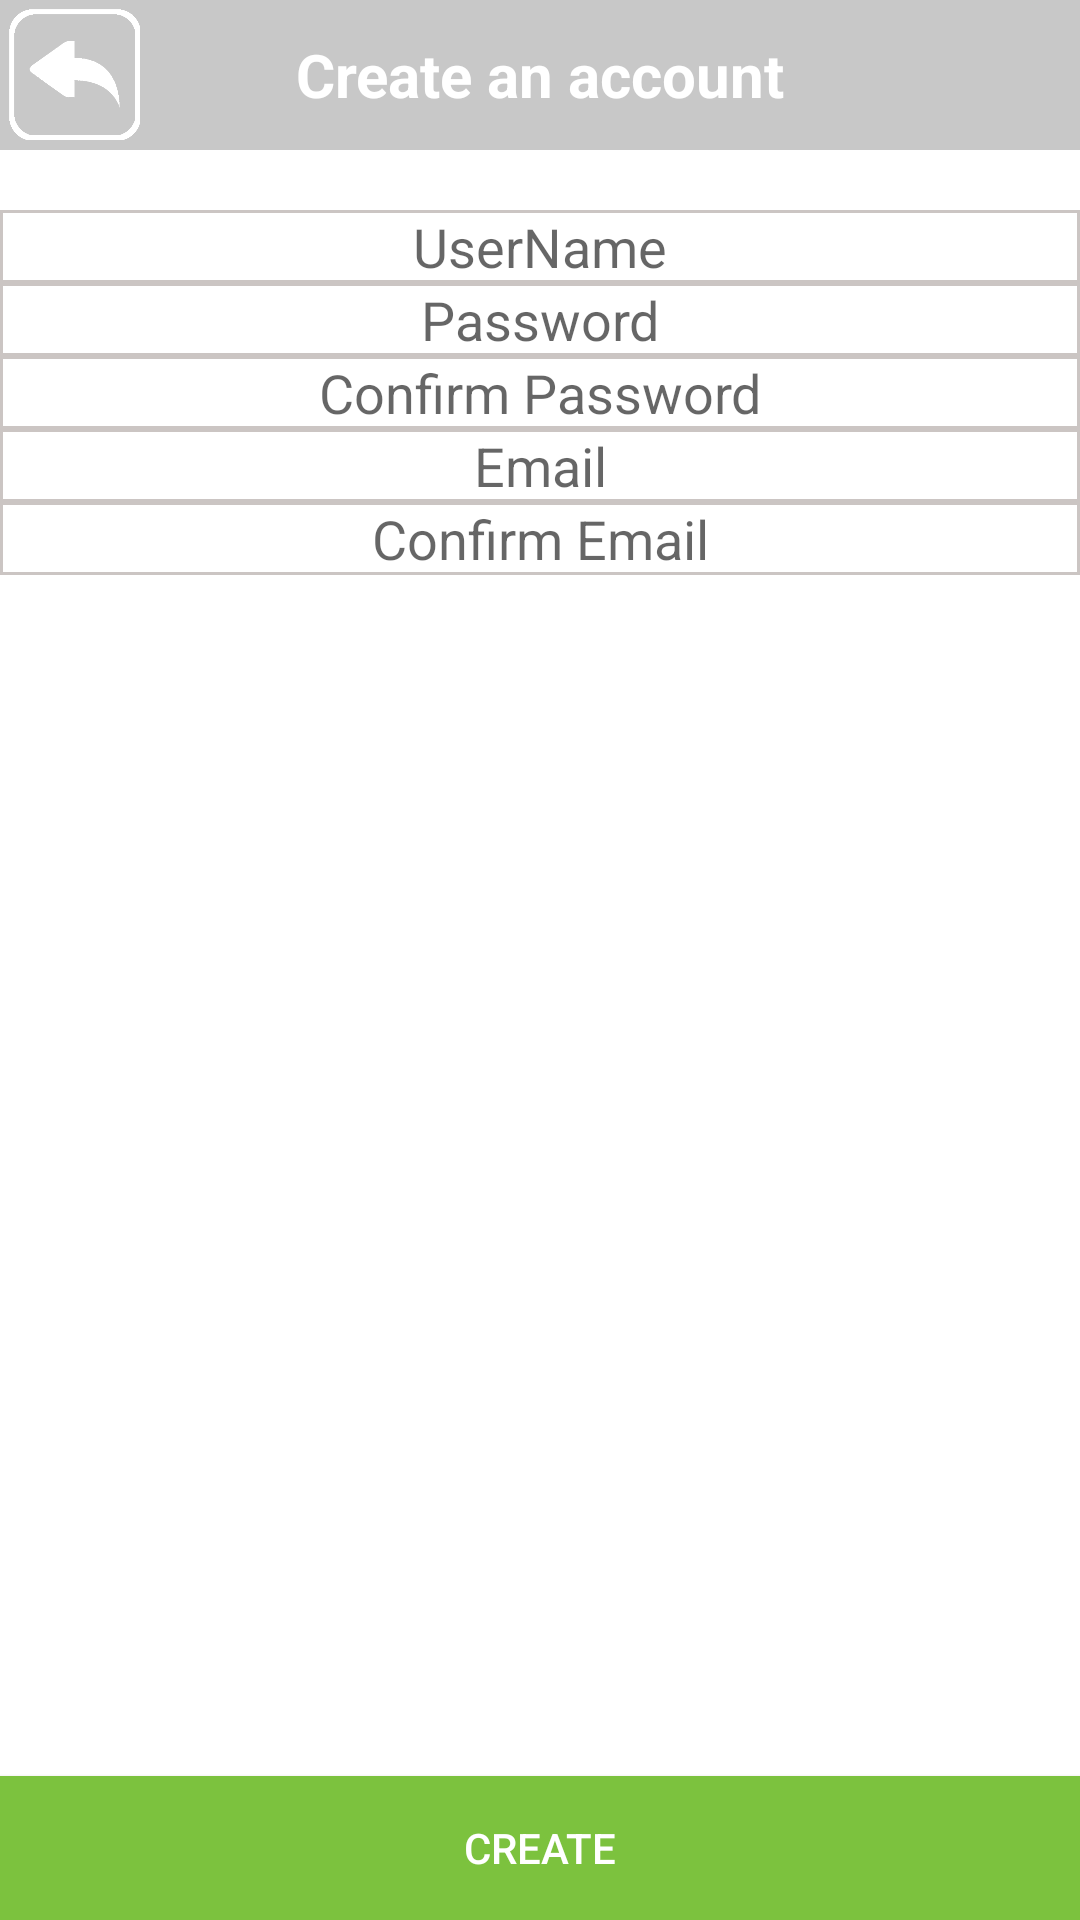

Produce the Android XML layout that renders to this screen, including the resource entries it uses.
<!-- AndroidManifest.xml: application theme AppTheme -->
<!-- res/layout/activity_register.xml -->
<?xml version="1.0" encoding="utf-8"?>

<android.support.constraint.ConstraintLayout xmlns:android="http://schemas.android.com/apk/res/android"
    xmlns:app="http://schemas.android.com/apk/res-auto"
    xmlns:tools="http://schemas.android.com/tools"
    android:layout_width="match_parent"
    android:layout_height="match_parent"
    android:background="@color/white"
    tools:context="com.example.harry.mainmenu.register">

    <RelativeLayout
        android:id="@+id/relativeLayout5"
        android:layout_width="match_parent"
        android:layout_height="50dp"
        android:background="@color/grey"
        app:layout_constraintEnd_toEndOf="parent"
        app:layout_constraintStart_toStartOf="parent"
        app:layout_constraintTop_toTopOf="parent">

        <TextView
            android:layout_width="match_parent"
            android:layout_height="match_parent"
            android:gravity="center"
            android:textSize="20dp"
            android:textStyle="bold"
            android:textColor="@color/white"
            android:text="Create an account"/>

        <ImageView
            android:id="@+id/backLogin"
            android:layout_width="50dp"
            android:layout_height="50dp"
            app:layout_constraintEnd_toEndOf="parent"
            app:layout_constraintStart_toStartOf="parent"
            app:layout_constraintTop_toTopOf="parent"
            android:clickable="true"
            android:onClick="backLogin"
            app:srcCompat="@drawable/backbutton" />

    </RelativeLayout>

    <RelativeLayout
        android:id="@+id/relativeLayout6"
        android:layout_width="match_parent"
        android:layout_height="match_parent"
        android:background="@color/white"
        android:layout_marginTop="50dp"
        app:layout_constraintEnd_toEndOf="parent"
        app:layout_constraintStart_toStartOf="parent"
        app:layout_constraintTop_toTopOf="parent">

        <EditText
            android:id="@+id/username"
            android:layout_width="match_parent"
            android:layout_height="wrap_content"
            android:background="@drawable/edit_text_background"
            android:gravity="center_horizontal"
            android:layout_marginTop="20dp"
            android:hint="@string/username"
            android:inputType="textPersonName"
            app:layout_constraintEnd_toEndOf="parent"
            app:layout_constraintStart_toStartOf="parent"
            app:layout_constraintTop_toTopOf="parent" />

        <EditText
            android:id="@+id/password"
            android:layout_width="match_parent"
            android:layout_height="wrap_content"
            android:background="@drawable/edit_text_background"
            android:gravity="center_horizontal"
            android:layout_below="@id/username"
            android:hint="@string/pass"
            android:inputType="textPassword"
            app:layout_constraintEnd_toEndOf="parent"
            app:layout_constraintStart_toStartOf="parent"
            app:layout_constraintTop_toBottomOf="@+id/username" />

        <EditText
            android:id="@+id/confirmPass"
            android:layout_width="match_parent"
            android:layout_height="wrap_content"
            android:background="@drawable/edit_text_background"
            android:layout_below="@id/password"
            android:gravity="center_horizontal"
            android:hint="@string/confirm_Pass"
            android:inputType="textPassword"
            app:layout_constraintEnd_toEndOf="parent"
            app:layout_constraintStart_toStartOf="parent"
            app:layout_constraintTop_toBottomOf="@+id/password" />

        <EditText
            android:id="@+id/email"
            android:layout_width="match_parent"
            android:layout_height="wrap_content"
            android:background="@drawable/edit_text_background"
            android:layout_below="@id/confirmPass"
            android:gravity="center_horizontal"
            android:hint="@string/email"
            android:inputType="textEmailAddress"
            app:layout_constraintEnd_toEndOf="parent"
            app:layout_constraintStart_toStartOf="parent"
            app:layout_constraintTop_toBottomOf="@+id/confirmPass" />

        <EditText
            android:id="@+id/confirmEmail"
            android:layout_width="match_parent"
            android:layout_height="wrap_content"
            android:background="@drawable/edit_text_background"
            android:layout_below="@id/email"
            android:gravity="center_horizontal"
            android:hint="@string/confirm_email"
            android:inputType="textEmailAddress"
            app:layout_constraintEnd_toEndOf="parent"
            app:layout_constraintStart_toStartOf="parent"
            app:layout_constraintTop_toBottomOf="@+id/email" />

        <Button
            android:id="@+id/create"
            android:layout_width="match_parent"
            android:layout_height="wrap_content"
            android:text="Create"
            android:layout_alignParentBottom = "true"
            app:layout_constraintEnd_toEndOf="parent"
            app:layout_constraintStart_toStartOf="parent"
            app:layout_constraintTop_toTopOf="parent"
            android:textColor="@color/white"
            android:background="@color/green"
            android:clickable="true"
            android:onClick="register"/>
    </RelativeLayout>

</android.support.constraint.ConstraintLayout>
<!-- resources referenced by this layout -->
<resources>
  <color name="green">#7CC23E</color>
  <color name="grey">#C8C8C8</color>
  <color name="white">#FFFFFF</color>
  <!-- drawable backbutton: png bitmap (drawable, 10979 bytes) -->
  <!-- drawable edit_text_background (drawable) -->
  <?xml version="1.0" encoding="utf-8"?>
  
  <selector xmlns:android="http://schemas.android.com/apk/res/android">
  
      <item>
          <shape android:shape="rectangle">
              <solid android:color="#ffffff" />
              <stroke android:width="1dp"
                  android:color="@color/shape_border_active"
                  />
          </shape>
      </item>
  
  </selector>
  <string name="confirm_Pass">Confirm Password</string>
  <string name="confirm_email">Confirm Email</string>
  <string name="email">Email</string>
  <string name="pass">Password</string>
  <string name="username">UserName</string>
  <style name="AppTheme" parent="Theme.AppCompat.Light.NoActionBar">
          
          <item name="colorPrimary">@color/colorPrimary</item>
          <item name="colorPrimaryDark">@color/colorPrimaryDark</item>
          <item name="colorAccent">@color/colorAccent</item>
      </style>
  <color name="shape_border_active">#CBC5C3</color>
  <color name="colorPrimary">#3F51B5</color>
  <color name="colorPrimaryDark">#303F9F</color>
  <color name="colorAccent">#ff4081</color>
</resources>
